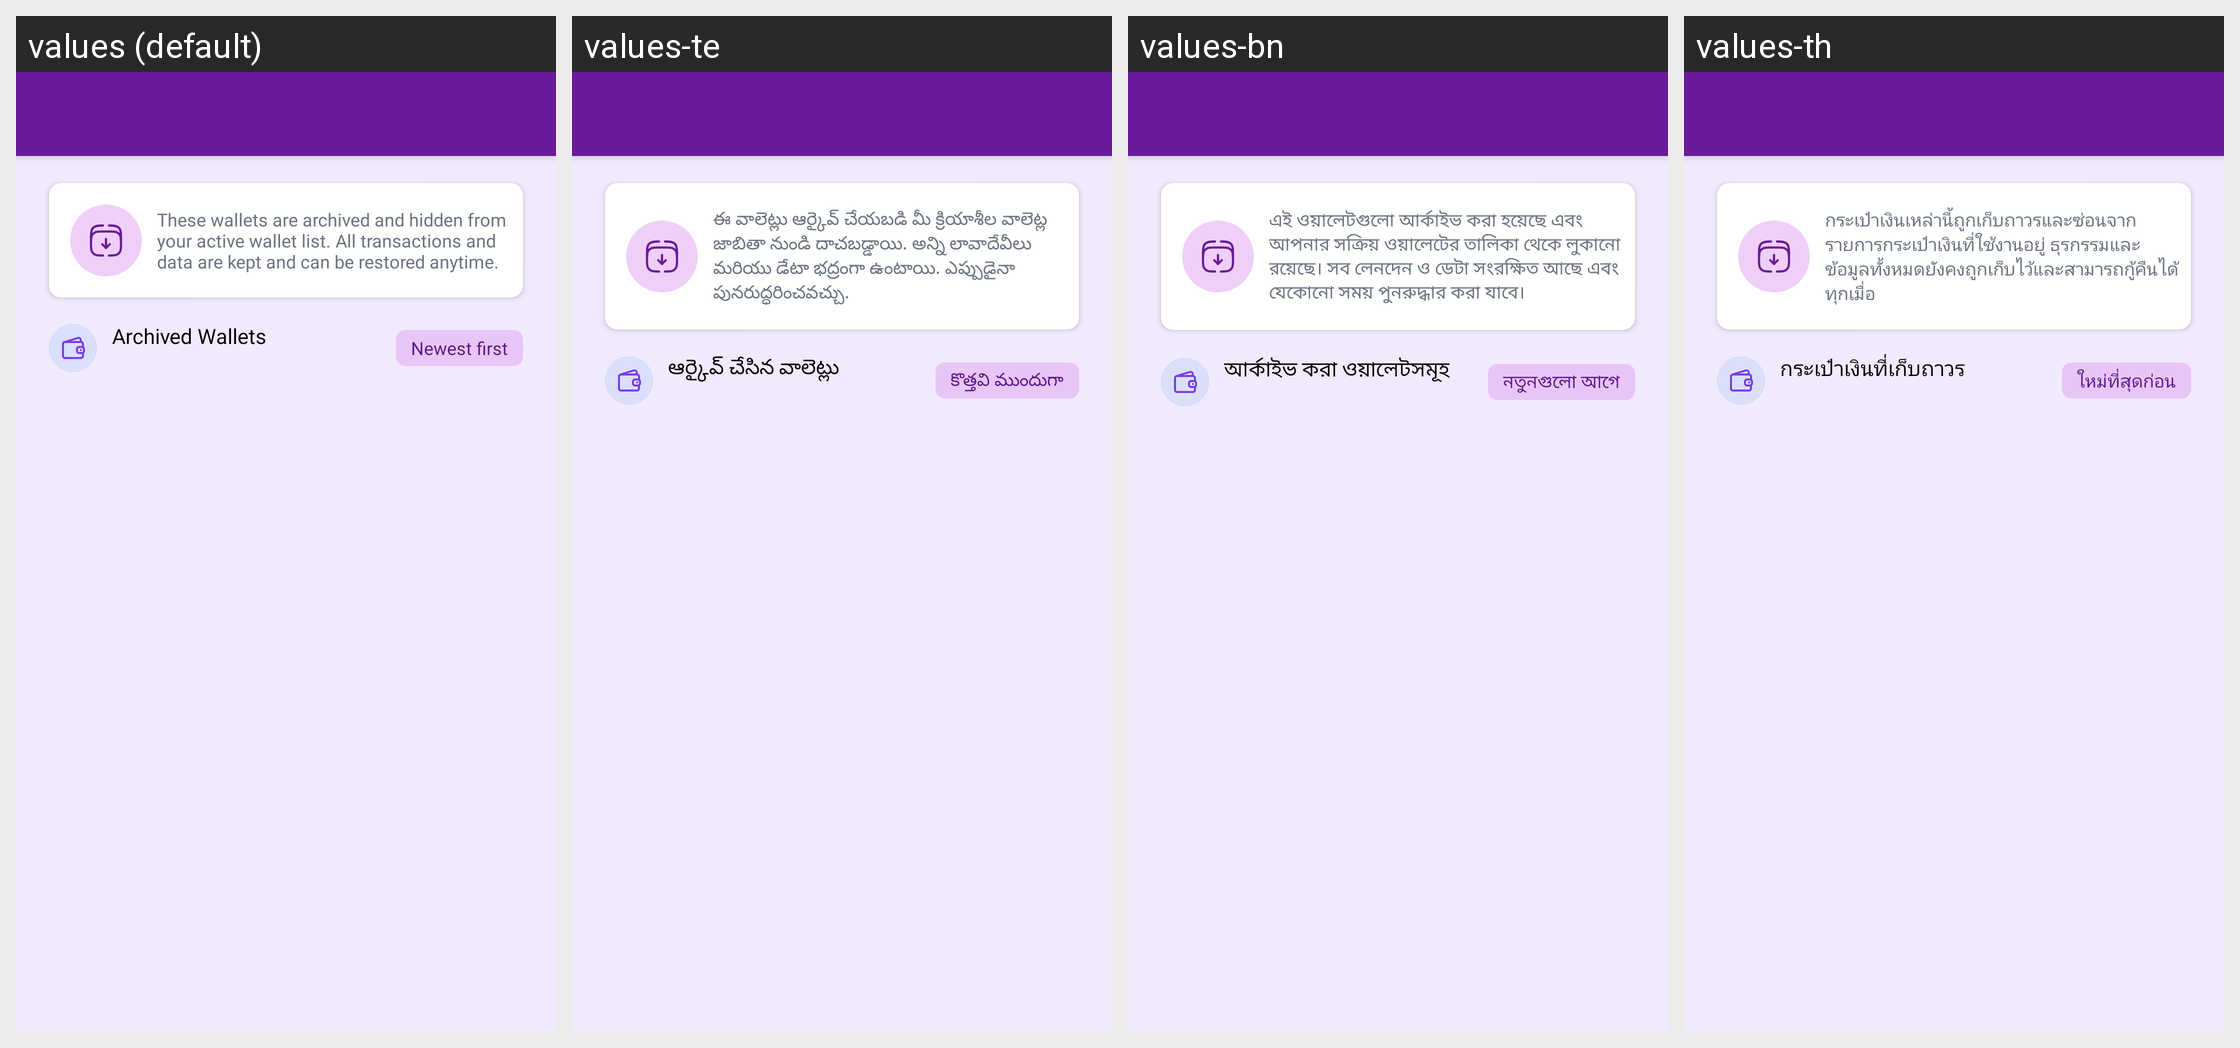

The Android screen above is rendered under several locales of the same app. Produce the string resources it draws, with the default and per-locale values.
Android screen res/layout/activity_archived_wallets.xml rendered under 4 locales, left to right: values (default), values-te, values-bn, values-th. Device: Nexus 5 (rendered at 1080×1920; each locale shown at half size, 540×960, under a caption strip naming it); theme Theme.MoneyTracker.
Other locales in the repository, not shown: values-ar, values-cs, values-de, values-el, values-es, values-fa, values-fr, values-hi, values-in, values-it, values-ja, values-kn, values-ko, values-ml, values-ms, values-pl, values-pt-rBR, values-ro, values-ru, values-ta-rIN, values-tr, values-uk, values-vi, values-zh-rCN, values-zh-rTW.
Strings drawn on this screen, with the default value and each locale's value (text and hints the layout hard-codes, and strings that could not be matched under every locale, appear in the picture but are not listed):

archived_wallet_desc
  values: These wallets are archived and hidden from your active wallet list. All transactions and data are kept and can be restored anytime.
  values-te: ఈ వాలెట్లు ఆర్కైవ్ చేయబడి మీ క్రియాశీల వాలెట్ల జాబితా నుండి దాచబడ్డాయి. అన్ని లావాదేవీలు మరియు డేటా భద్రంగా ఉంటాయి. ఎప్పుడైనా పునరుద్ధరించవచ్చు.
  values-bn: এই ওয়ালেটগুলো আর্কাইভ করা হয়েছে এবং আপনার সক্রিয় ওয়ালেটের তালিকা থেকে লুকানো রয়েছে। সব লেনদেন ও ডেটা সংরক্ষিত আছে এবং যেকোনো সময় পুনরুদ্ধার করা যাবে।
  values-th: กระเป๋าเงินเหล่านี้ถูกเก็บถาวรและซ่อนจากรายการกระเป๋าเงินที่ใช้งานอยู่ ธุรกรรมและข้อมูลทั้งหมดยังคงถูกเก็บไว้และสามารถกู้คืนได้ทุกเมื่อ

archived_wallets
  values: Archived Wallets
  values-te: ఆర్కైవ్ చేసిన వాలెట్లు
  values-bn: আর্কাইভ করা ওয়ালেটসমূহ
  values-th: กระเป๋าเงินที่เก็บถาวร

newest_first
  values: Newest first
  values-te: కొత్తవి ముందుగా
  values-bn: নতুনগুলো আগে
  values-th: ใหม่ที่สุดก่อน
